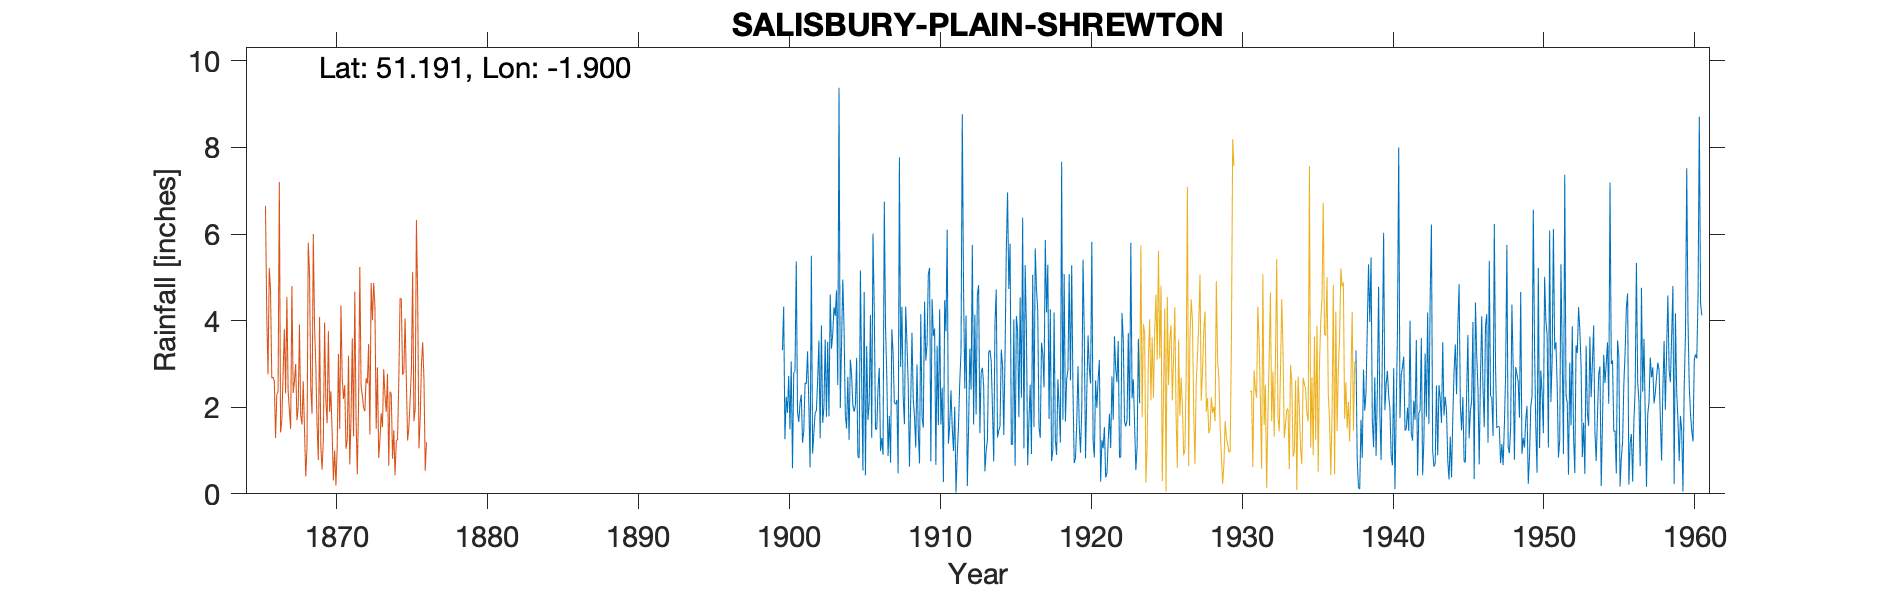

Values plotted in this chart, from the file beside it:
SALISBURY-PLAIN-SHREWTON, , , , , , , , , , , , , , , , , , , , , , , 
Grid ref, SU071435, Long, -1.9, Lat, 51.19, Elevation, 320, ft, , , , , , , , , , , , , , , 
Station no, 1522, , , , , , , , , , , , , , , , , , , , , , 
, 1900, 1901, 1902, 1903, 1904, 1905, 1906, 1907, 1908, 1909, 1910, 1911, 1912, 1913, 1914, 1915, 1916, 1917, 1918, 1919, 1920, 1921, 1922
January, 3.32, 1.9, 0.93, 3.51, 4.95, 0.86, 6.01, 0.87, 2.26, 1.47, 3.65, 1.16, 4.75, 4.82, 0.75, 4.73, 1.05, 1.54, 4.19, 5.07, 3.68, 3.09, 3.64
February, 4.32, 1.66, 1.4, 1.79, 3.83, 0.83, 4.3, 1.8, 1.61, 0.7, 3.82, 1.58, 2.43, 1.4, 3.95, 5.78, 5.28, 1.29, 1.25, 2.62, 0.82, 0.28, 2.88
March, 1.26, 2.1, 1.87, 4.6, 1.84, 5.16, 1.49, 0.72, 4.32, 4.15, 0.67, 2.39, 4.12, 2.8, 4.72, 1.14, 3.81, 3.49, 0.9, 5.28, 2.34, 1.24, 2.58
April, 2.24, 2.29, 1.92, 3.35, 1.51, 2.67, 1.49, 3.8, 3.48, 1.76, 3.42, 1.54, 0.18, 2.91, 1.3, 1.14, 0.66, 3.23, 2.65, 2.4, 3.66, 1.05, 3.53
May, 1.87, 1.18, 2.61, 3.69, 2.7, 0.54, 2.42, 3.22, 2.56, 1.53, 1.59, 0.99, 1.51, 2.49, 1.46, 4.03, 1.68, 2.46, 2, 0.71, 2.89, 1.54, 0.84
June, 2.72, 1.46, 3.54, 4.31, 1.25, 4.66, 2.91, 2.1, 0.63, 4.44, 4.26, 2.01, 3.35, 0.52, 1.56, 0.65, 2.52, 5.86, 1.18, 0.82, 2.55, 0.38, 0.85
July, 1.49, 2.56, 1.28, 4.11, 3.1, 0.43, 0.99, 2.07, 2.14, 3.08, 1.6, 0.03, 2.41, 0.99, 3.33, 4.11, 0.92, 4.19, 7.67, 1.63, 5.82, 0.47, 4.18
August, 3.06, 2.54, 3.89, 4.7, 2.75, 3.41, 1.29, 2.17, 3.72, 3.45, 2.45, 0.92, 5.75, 1.25, 2.96, 3.76, 5.06, 5.29, 1.71, 2.95, 1.24, 1.21, 3.57
September, 0.59, 3.29, 1.64, 2.51, 2.04, 1.71, 0.9, 0.47, 2.19, 5.07, 0.27, 1.58, 1.6, 3.27, 1.36, 1.77, 1.54, 1.73, 5.08, 1.58, 0.84, 1.85, 1.66
October, 2.8, 2.07, 2.01, 9.38, 1.9, 2.11, 6.75, 7.77, 1.79, 5.22, 4.47, 2.58, 4.14, 3.32, 3.22, 4.54, 5.67, 4.26, 1.67, 0.95, 2.62, 1.06, 1.56
November, 2.83, 0.61, 3.56, 1.98, 2.04, 4.13, 3.82, 2.93, 1.07, 0.75, 3.75, 3.29, 1.83, 3.07, 5.64, 2.22, 4.73, 0.76, 2.64, 1.92, 1.99, 2.71, 1.71
December, 5.37, 5.5, 1.78, 3.46, 3.14, 1.29, 2.7, 4.32, 2.99, 4.5, 6.1, 8.77, 4.6, 1.97, 6.96, 6.38, 4.22, 1.01, 2.86, 5.41, 2.63, 1.71, 3.71
Total, 31.87, 27.16, 26.43, 47.39, 31.05, 27.8, 35.07, 32.24, 28.76, 36.12, 36.05, 26.84, 36.67, 28.81, 37.21, 40.25, 37.14, 35.11, 33.8, 31.34, 31.08, 16.59, 30.71
